Run: headless pygame with SDL's dummy video driver; simulated clock (each Clock.tick advances the game by its frame time, no real sleeping); random seed 0; keys injected as events and as key.get_pressed() state; no mouse input.
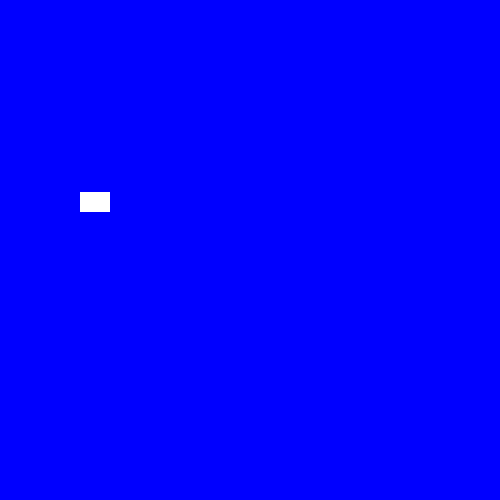
Frame 1 of 4 · flips 1–60 · no input
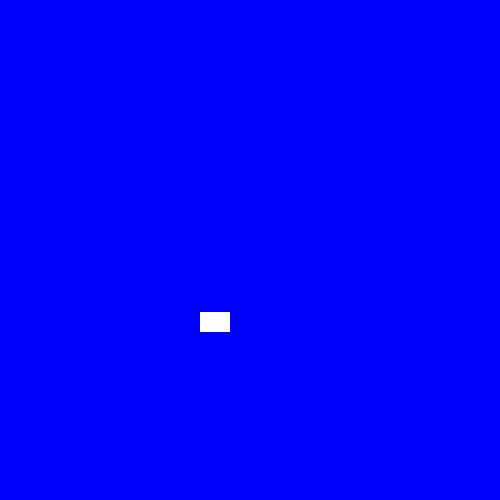
Frame 2 of 4 · flips 61–180 · tapped SPACE, RETURN · held RIGHT (→), D
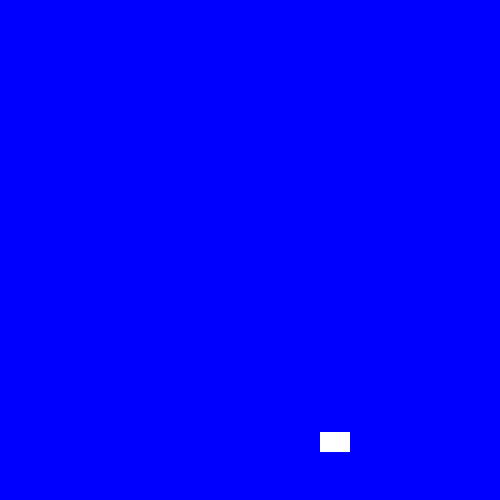
Frame 3 of 4 · flips 181–300 · held DOWN (↓), S
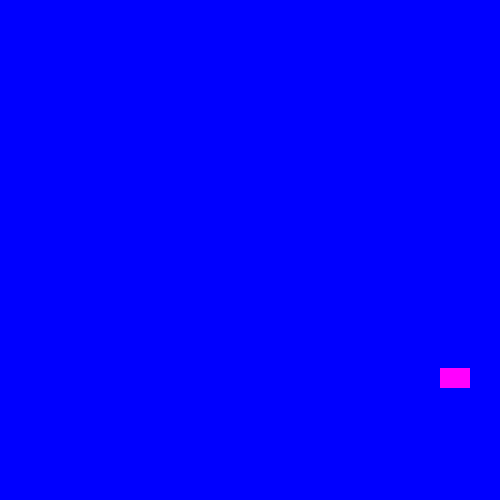
Frame 4 of 4 · flips 301–420 · held LEFT (←), A, UP (↑), W

The pygame program that drew these frames:

import pygame
import random 

# Initialize Pygame
pygame.init()

# Define basic colors using pygame.Color
# Background colors

colors = {
  'blue' : pygame.Color('blue'),
  'light_blue' : pygame.Color('lightblue'),
  'dark_blue' : pygame.Color('darkblue'),
  'yellow' : pygame.Color('yellow'),
  'magenta' : pygame.Color('magenta'),
  'orange' : pygame.Color('orange'),
  'white' : pygame.Color('white'),
  'black' : pygame.Color('black')
}

screen_width, screen_height = 500, 500


# Create the game window
screen = pygame.display.set_mode((screen_width, screen_height))

# Set the window title
pygame.display.set_caption("Boundary Sprite")

# Set the initial background color
bg_color = colors['blue']
screen.fill(bg_color)

#custome event
BG_COLOR_CHANGE = pygame.USEREVENT + 1 # assigning unique id

# Sprite class representing the moving object
# inherit all the functions , properties of pygame.sprite.Sprite class
class My_Sprite(pygame.sprite.Sprite):

  # Constructor method
  def __init__(self, color, height, width):

    # Call to the parent class (Sprite) constructor
    super().__init__()

    # Create the sprite's surface with dimensions and color
    self.image = pygame.Surface([width, height])
    self.image.fill(color)

    # Get the sprite's rect defining its position and size
    self.rect = self.image.get_rect()

    # velocity tells how much and in what direction your sprite moves every frame.
    # self.velocity = [3, 2]
    # Move 3 pixels to the right→ (x-direction)
    # Move 2 pixels down → (y-direction)

    # Set initial velocity with random direction
    #self.velocity = [x, y]
    # self.velocity = [1, -0.7]

    self.velocity = [random.choice([-1, 1]), random.choice([-1, 1])]

  # Method to update the sprite's position
  def update(self):
    # Move the sprite by its velocity
    self.rect.x = self.rect.x + self.velocity[0]
    self.rect.y = self.rect.y + self.velocity[1]


    # Flag to track if the sprite hits a boundary
    boundary_hit = False

    # y = x + width of x 
    # 1 -> -1
    # -2 -> 2

    # Check for collision with left or right boundaries and reverse direction
    if self.rect.left == 0 or self.rect.right == (screen_width - self.rect.width):
      self.velocity[0] = -self.velocity[0]
      boundary_hit = True
    # Check for collision with top or bottom boundaries and reverse direction
    if self.rect.top == 0 or self.rect.bottom == (screen_height - self.rect.height):
      self.velocity[1] = -self.velocity[1]
      boundary_hit = True

    # If a boundary was hit, post events to change colors
    if boundary_hit:
        self.change_color()

        bg_color_change_evnt = pygame.event.Event(BG_COLOR_CHANGE)
        pygame.event.post(bg_color_change_evnt)


  # Method to change the sprite's color
  def change_color(self):
    # arr = [pygame.Color('blue'), pygame.Color('magenta'), pygame.Color('yellow'), pygame.Color('darkblue')]
    self.image.fill(random.choice([colors['yellow'], colors['magenta'], colors['orange']]))

# Function to change the background color
def change_background_color():
  global bg_color
  bg_color = random.choice([colors['blue'], colors['light_blue'], colors['dark_blue']])


# Create a group to hold the sprite
all_sprites_list = pygame.sprite.Group()

# Instantiate the sprite
sp_width, sp_height = 20, 30

# object1 = My_sprite(color, 30, 60)
sp1 = My_Sprite(colors['white'], sp_width, sp_height)

# Randomly position the sprite 
# ( 0, 450 ) = x= 120
sp1.rect.x = random.randint(0, (screen_width - sp_width))
sp1.rect.y = random.randint(0, (screen_height - sp_height))

# Add the sprite to the group
all_sprites_list.add(sp1)

# Game loop control flag
exit = False
# Create a clock object to control frame rate
clock = pygame.time.Clock()

# Main game loop
while not exit:
  # Event handling loop
  for event in pygame.event.get():
    # If the window's close button is clicked, exit the game
    if event.type == pygame.QUIT:
      exit = True
    elif event.type == BG_COLOR_CHANGE:
      change_background_color()
    
  # Every frame:
  #   Clear screen
  #   Update sprite positions
  #   Draw sprites at new positions
  #   Display the updated frame

  # Update all sprites
  all_sprites_list.update()

  # Fill the screen with the current background color
  screen.fill(bg_color)

  # Draw all sprites to the screen

  # So, the rectangle (or any sprite) appears to move, bounce, or animate
  all_sprites_list.draw(screen)

  # Refresh the display
  pygame.display.flip()
  
  # Limit the frame rate to 120 fps
  clock.tick(120)

# Uninitialize all pygame modules and close the window
pygame.quit()
